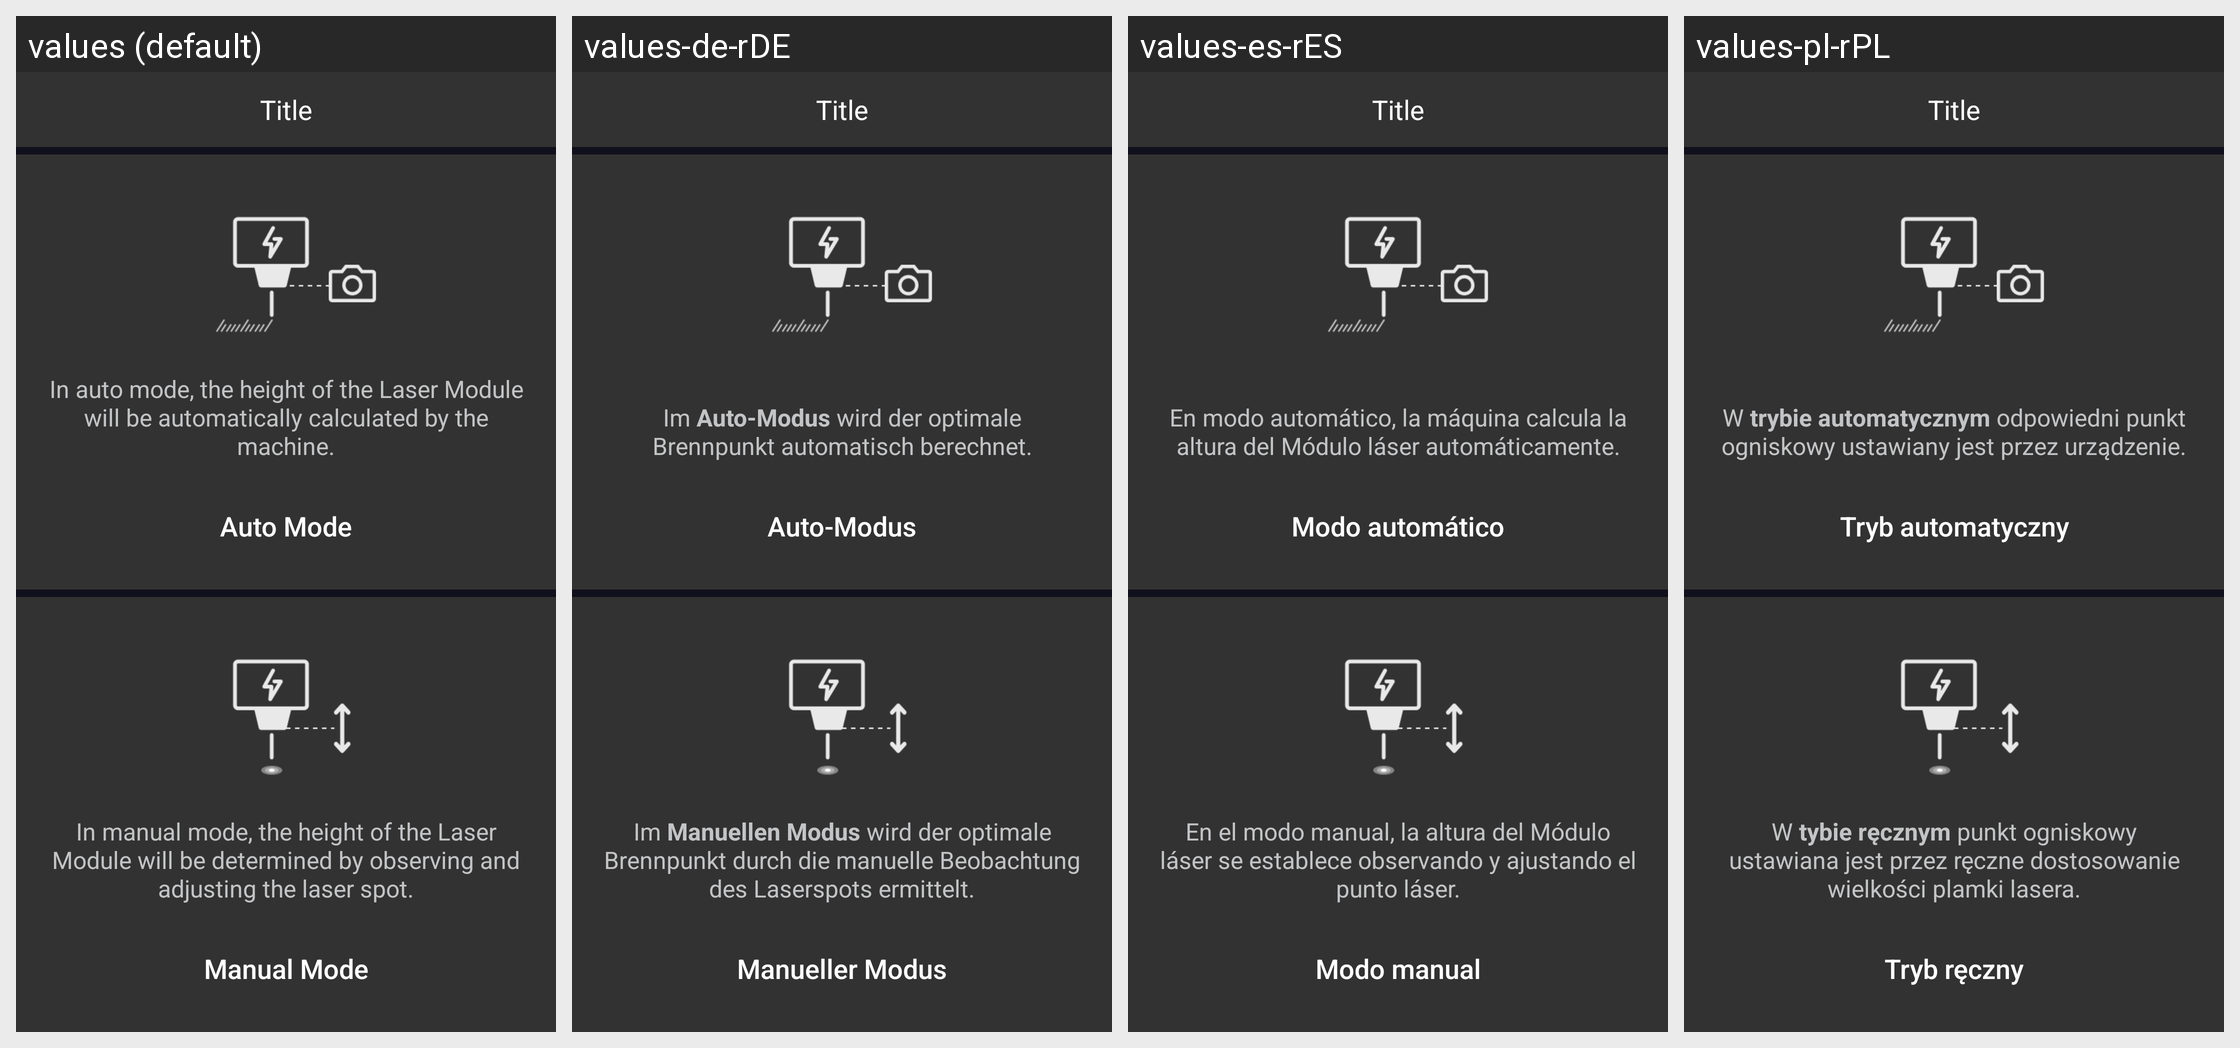

This grid shows one Android layout under several languages. Give, for every string resource on the screen, its name, the default text and each shown locale's text.
Android screen res/layout/fragment_preview_laser_prepare_mode.xml rendered under 4 locales, left to right: values (default), values-de-rDE, values-es-rES, values-pl-rPL. Device: Nexus 5 (rendered at 1080×1920; each locale shown at half size, 540×960, under a caption strip naming it); theme AppTheme.
Other locales in the repository, not shown: values-fr-rFR, values-ja-rJP, values-zh-rCN.
Strings drawn on this screen, with the default value and each locale's value (text and hints the layout hard-codes, and strings that could not be matched under every locale, appear in the picture but are not listed):

preview_auto_mode_desc
  values: In auto mode, the height of the Laser Module will be automatically calculated by the machine.
  values-de-rDE: Im Auto-Modus wird der optimale Brennpunkt automatisch berechnet.
  values-es-rES: En modo automático, la máquina calcula la altura del Módulo láser automáticamente.
  values-pl-rPL: W trybie automatycznym odpowiedni punkt ogniskowy ustawiany jest przez urządzenie.

preview_auto_mode
  values: Auto Mode
  values-de-rDE: Auto-Modus
  values-es-rES: Modo automático
  values-pl-rPL: Tryb automatyczny

preview_manual_mode_desc
  values: In manual mode, the height of the Laser Module will be determined by observing and adjusting the laser spot.
  values-de-rDE: Im Manuellen Modus wird der optimale Brennpunkt durch die manuelle Beobachtung des Laserspots ermittelt.
  values-es-rES: En el modo manual, la altura del Módulo láser se establece observando y ajustando el punto láser.
  values-pl-rPL: W tybie ręcznym punkt ogniskowy ustawiana jest przez ręczne dostosowanie wielkości plamki lasera.

preview_manual_mode
  values: Manual Mode
  values-de-rDE: Manueller Modus
  values-es-rES: Modo manual
  values-pl-rPL: Tryb ręczny
